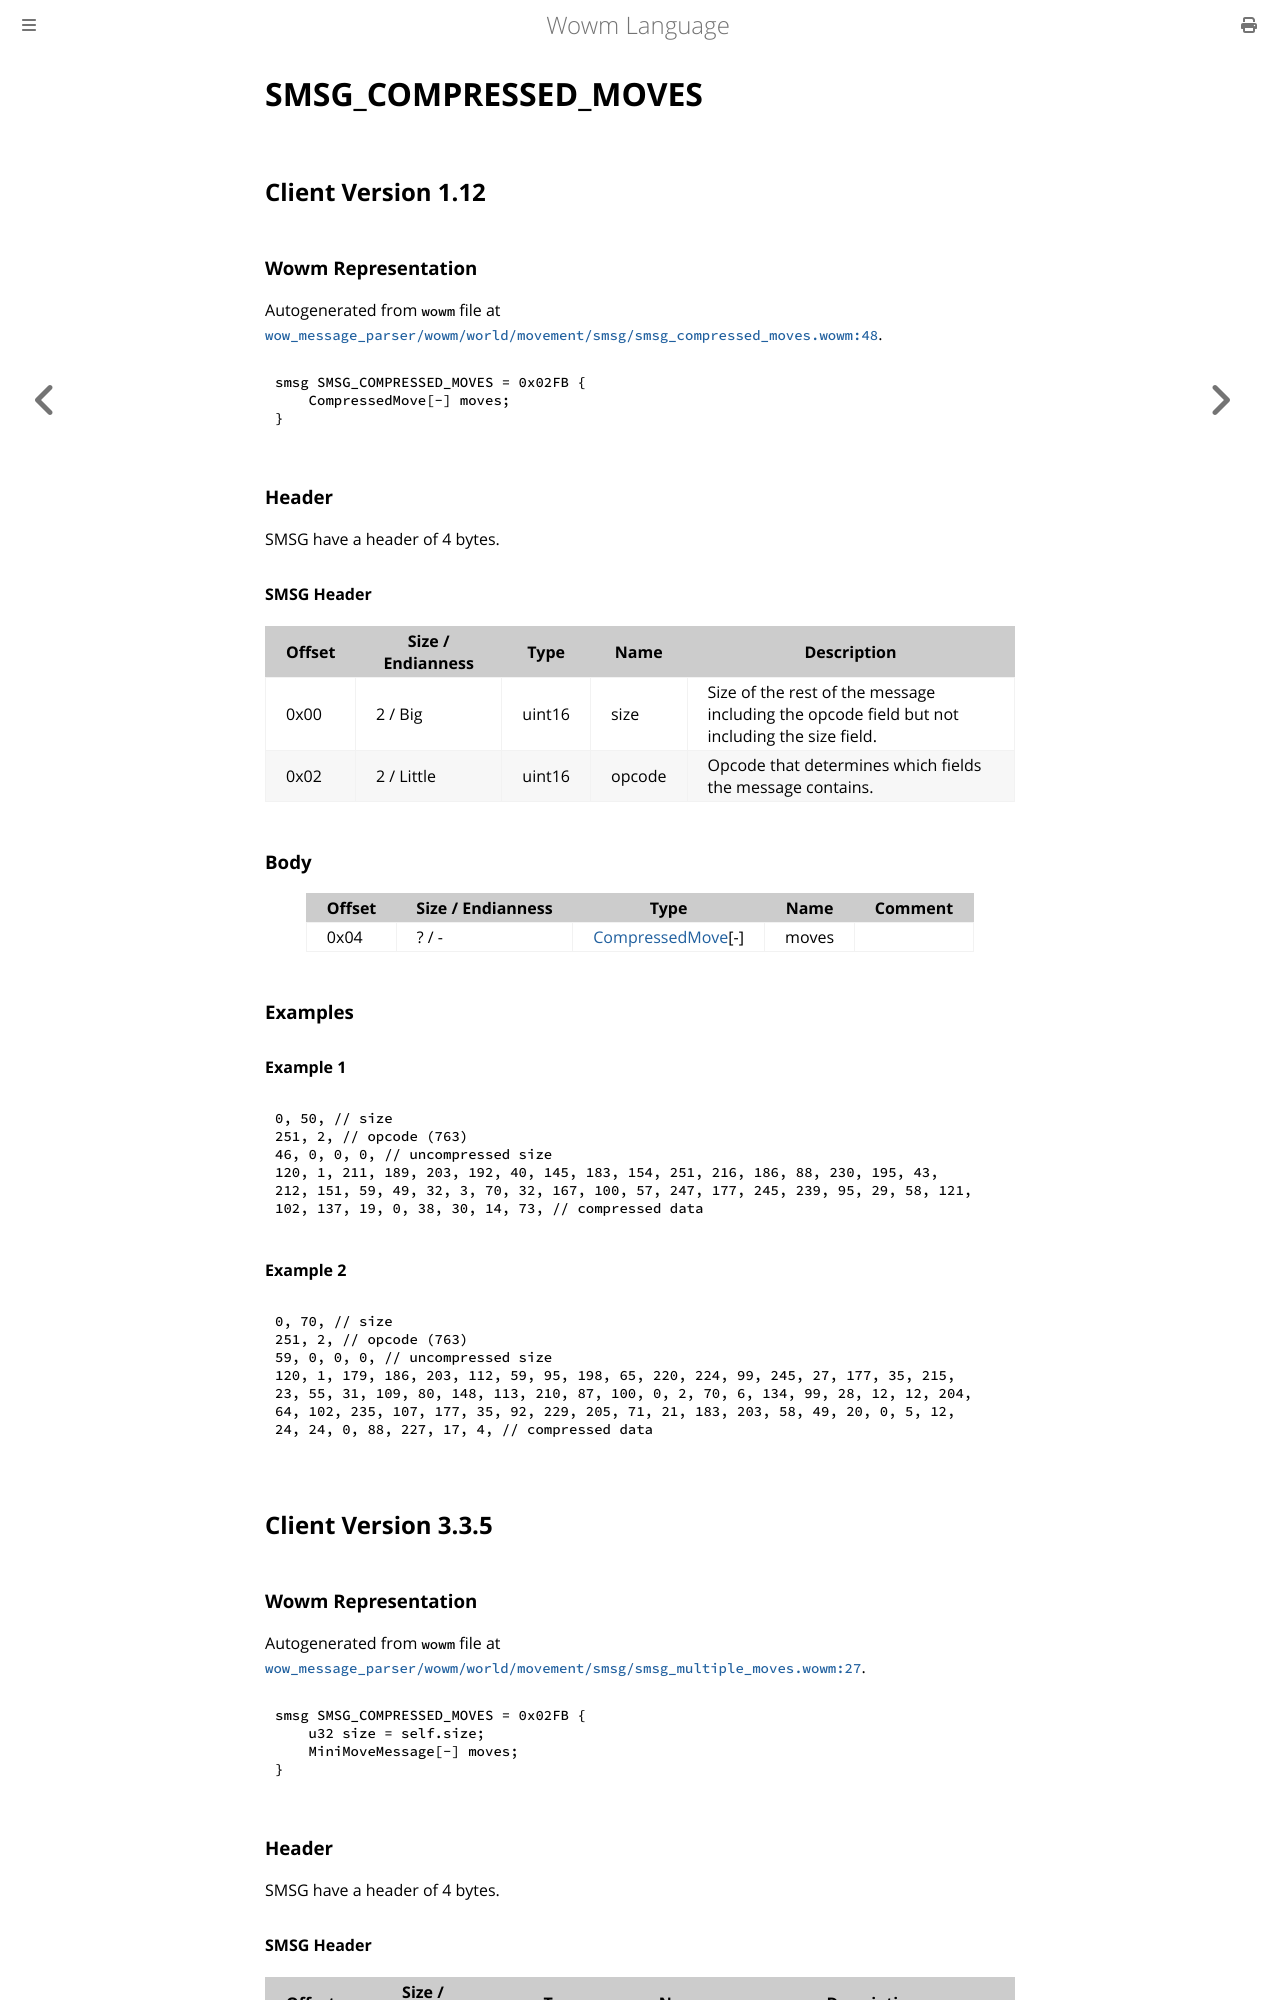

repository: gtker/wow_messages · page: docs/smsg_compressed_moves.html · generator: mdbook

# SMSG_COMPRESSED_MOVES

## Client Version 1.12

### Wowm Representation

Autogenerated from `wowm` file at [`wow_message_parser/wowm/world/movement/smsg/smsg_compressed_moves.wowm:48`](https://github.com/gtker/wow_messages/tree/main/wow_message_parser/wowm/world/movement/smsg/smsg_compressed_moves.wowm#L48).
```rust,ignore
smsg SMSG_COMPRESSED_MOVES = 0x02FB {
    CompressedMove[-] moves;
}
```
### Header

SMSG have a header of 4 bytes.

#### SMSG Header

| Offset | Size / Endianness | Type   | Name   | Description |
| ------ | ----------------- | ------ | ------ | ----------- |
| 0x00   | 2 / Big           | uint16 | size   | Size of the rest of the message including the opcode field but not including the size field.|
| 0x02   | 2 / Little        | uint16 | opcode | Opcode that determines which fields the message contains.|

### Body

| Offset | Size / Endianness | Type | Name | Comment |
| ------ | ----------------- | ---- | ---- | ------- |
| 0x04 | ? / - | [CompressedMove](compressedmove.md)[-] | moves |  |

### Examples

#### Example 1

```c
0, 50, // size
251, 2, // opcode (763)
46, 0, 0, 0, // uncompressed size
120, 1, 211, 189, 203, 192, 40, 145, 183, 154, 251, 216, 186, 88, 230, 195, 43, 
212, 151, 59, 49, 32, 3, 70, 32, 167, 100, 57, 247, 177, 245, 239, 95, 29, 58, 121, 
102, 137, 19, 0, 38, 30, 14, 73, // compressed data
```
#### Example 2

```c
0, 70, // size
251, 2, // opcode (763)
59, 0, 0, 0, // uncompressed size
120, 1, 179, 186, 203, 112, 59, 95, 198, 65, 220, 224, 99, 245, 27, 177, 35, 215, 
23, 55, 31, 109, 80, 148, 113, 210, 87, 100, 0, 2, 70, 6, 134, 99, 28, 12, 12, 204, 
64, 102, 235, 107, 177, 35, 92, 229, 205, 71, 21, 183, 203, 58, 49, 20, 0, 5, 12, 
24, 24, 0, 88, 227, 17, 4, // compressed data
```
## Client Version 3.3.5

### Wowm Representation

Autogenerated from `wowm` file at [`wow_message_parser/wowm/world/movement/smsg/smsg_multiple_moves.wowm:27`](https://github.com/gtker/wow_messages/tree/main/wow_message_parser/wowm/world/movement/smsg/smsg_multiple_moves.wowm#L27).
```rust,ignore
smsg SMSG_COMPRESSED_MOVES = 0x02FB {
    u32 size = self.size;
    MiniMoveMessage[-] moves;
}
```
### Header

SMSG have a header of 4 bytes.
